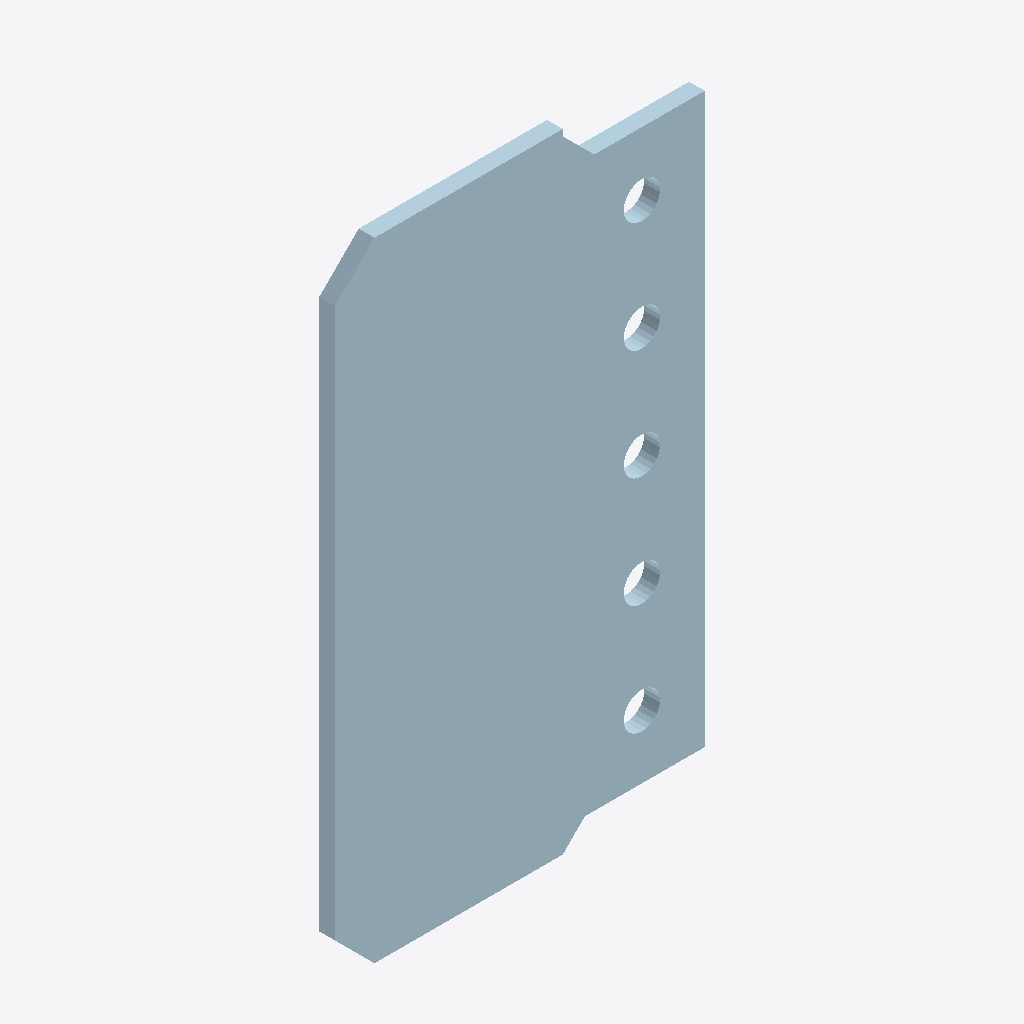
Isometric view of an IFC building model (IFC-SPF (STEP), schema IFC2X3, length unit millimetre), seen from the south-west, elements coloured by IFC class: 1 plate (pale blue).
Extent 0.234 m × 0.010 m × 0.398 m (x, y, z). Storeys (1): Undefined at 0.00 m. Elements (1): 1 IfcPlate.

HEADER;
FILE_DESCRIPTION(('ViewDefinition[AISC_Steel_Detailing]','Option [BaseQuantities:Off]','Option [GridExport:On]','Option [Assemblies:Off]','Option [Bolts:On]','Option [Rebars:On]','Option [PourObjects:Off]','Option [Welds:On]','Option [SurfaceTreatments:On]','Option [LocationBy:0]','Option [ViewColors:Off]','Option [SectionedSpine:Off]','[2 more]'),'2;1');
FILE_NAME('1295_Qty_1.ifc','2026-05-16T11:52:52',('GIOVANNIPC\\gcorrea'),('Structural Designer'),'IFC Database version: Work','Tekla Structures 2020 Service Pack 5, IFC Export','');
FILE_SCHEMA(('IFC2X3'));
ENDSEC;
DATA;
#37=IFCPROJECT('2G7ZFDNE16yBDU14FA92Me',#5,'Proyecto',$,$,$,$,(#11),#36);
#39=IFCSITE('2xvEzEinjBTea80yOTcujY',#5,'Obra',$,$,#38,$,$,.ELEMENT.,$,$,$,$,$);
#41=IFCBUILDING('2PXDTCOuH5YvgzWIa9Cw1V',#5,'Undefined',$,$,#40,$,$,.ELEMENT.,$,$,$);
#43=IFCBUILDINGSTOREY('29hdEUCErFze9E_VIAceOd',#5,'Undefined',$,$,#42,$,$,.ELEMENT.,0.0);
#68=IFCPLATE('00g9G7AwnAjhHw1o_Q1qa0',#44,'PLACA','PL10*234','PL10*234',#49,#67,'ID00a89407-2bac-4ab6-b47a-072f9a074900');
ENDSEC;
